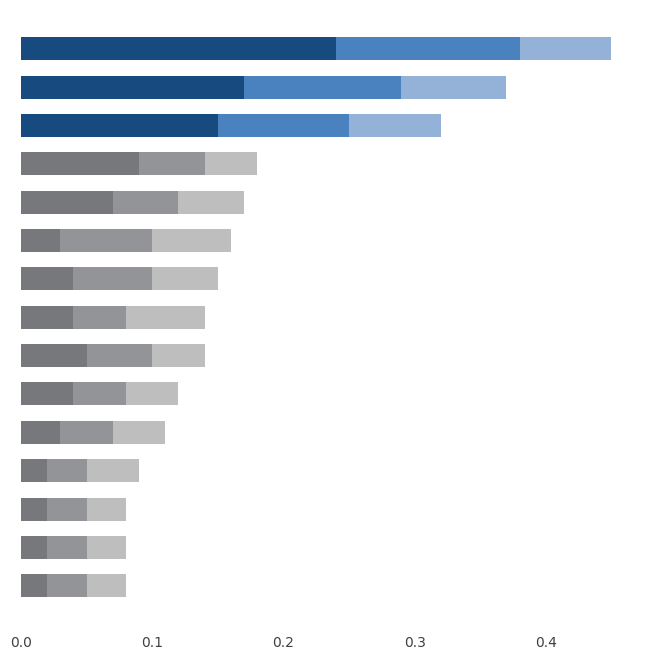

Generate this figure with matplotlib: (Note: this script raises an exception after producing the figure.)
import os
import pandas as pd
import numpy as np
import matplotlib.pyplot as plt
import matplotlib as mpl
from matplotlib import ticker

GRAY1, GRAY2, GRAY3 = '#231F20', '#414040', '#555655'
GRAY4, GRAY5, GRAY6 = '#646369', '#76787B', '#828282'
GRAY7, GRAY8, GRAY9 = '#929497', '#A6A6A5', '#BFBEBE'
BLUE1, BLUE2, BLUE3, BLUE4 = '#174A7E', '#4A81BF', '#94B2D7', '#94AFC5'
RED1, RED2 = '#C3514E', '#E6BAB7'
GREEN1, GREEN2 = '#0C8040', '#9ABB59'
ORANGE1 = '#F79747'
WHITE1 = '#FFFFFF'

# Setting the stage
mpl.rcParams['figure.figsize'] = 6.5, 4         # figure size
mpl.rcParams['figure.dpi'] = 100                # dots per inch, magnifying effect
mpl.rcParams['axes.spines.top'] = False         # Remove top spine
mpl.rcParams['axes.spines.bottom'] = False      # Remove bottom spine
mpl.rcParams['axes.spines.right'] = False       # Remove right spine
mpl.rcParams['axes.spines.left'] = False        # Remove left spine
mpl.rcParams['axes.edgecolor'] = GRAY2          # Gray edge collors
mpl.rcParams['xtick.color'] = GRAY2             # Gray xticks
mpl.rcParams['ytick.color'] = GRAY2             # Gray yticks
mpl.rcParams['ytick.left'] = False              # Remove y-axis ticks
mpl.rcParams['ytick.labelleft'] = False         # Remove y-axis tick lables
mpl.rcParams['xtick.bottom'] = False            # Remove y-axis ticks
mpl.rcParams['xtick.labelbottom'] = True            # Remove y-axis tick lables
mpl.rcParams['text.color'] = GRAY2              # Text
mpl.rcParams['font.family'] = 'Arial'           # Font

# Data
area = ['Education',	'Agriculture & rural development',	'Poverty reduction',	'Reconstruction',	'Economic growth',	'Health',	'Job creation',	'Governanace',	'Anti-corruption',	'Transport',	'Energy',	'Law & Justice',	'Basic infrastructure',	'Public sector reform',	'Public financial management']
most = [0.24,	0.17,	0.15,	0.09,	0.07,	0.03,	0.04,	0.05,	0.04,	0.04,	0.03,	0.02,	0.02,	0.02,	0.02]
most_2 = [0.14,	0.12,	0.1,	0.05,	0.05,	0.07,	0.06,	0.05,	0.04,	0.04,	0.04,	0.03,	0.03,	0.03,	0.03]
most_3 = [0.07,	0.08,	0.07,	0.04,	0.05,	0.06,	0.05,	0.04,	0.06,	0.04,	0.04,	0.04,	0.03,	0.03,	0.03]
overall = [0.45,	0.37,	0.32,	0.18,	0.17,	0.16,	0.15,	0.14,	0.14,	0.12,	0.11,	0.09,	0.08,	0.08,	0.08]

data=pd.DataFrame({'Most Important': most, '2nd Most Important': most_2, '3rd Most Important': most_3, 'Overall': overall}, index=area)
data.sort_values(by='Overall', inplace=True, ascending=True)
data

fig, ax = plt.subplots(figsize=(8, 8))

height = 0.6

color_ax1 = [GRAY5 if i in range(12) else BLUE1 for i in range(data.shape[0])]
ax1 = ax.barh(data.index, data['Most Important'], color=color_ax1, height=height)

color_ax2 = [GRAY7 if i in range(12) else BLUE2 for i in range(data.shape[0])]
ax2 = ax.barh(data.index, data['2nd Most Important'], color=color_ax2, left=ax1.datavalues, height=height)

color_ax3 = [GRAY9 if i in range(12) else BLUE3 for i in range(data.shape[0])]
ax3 = ax.barh(data.index, data['3rd Most Important'], color=color_ax3, left=ax1.datavalues + ax2.datavalues, height=height)

# Bar labels
color_ax3_bl = [GRAY5 if i in range(12) else BLUE1 for i in range(data.shape[0])]
for ix in range(data.shape[0]):
    pad_x = 0.01 if ix > 4 else 0.00125
    pad_y = -0.1
    ax.text(pad_x, ix+pad_y, f"{data['Most Important'][ix]:.0%}", color=WHITE1, fontsize=8)
    ax.text(ax1.datavalues[ix] + pad_x, ix+pad_y, f"{data['2nd Most Important'][ix]:.0%}", color=WHITE1, fontsize=8)
    ax.text(ax1.datavalues[ix] + ax2.datavalues[ix] + pad_x, ix+pad_y, f"{data['3rd Most Important'][ix]:.0%}", color=color_ax3_bl[ix], fontsize=8)

color_tick_label = [GRAY5 if i in range(12) else BLUE1 for i in range(data.shape[0])]
fw_tick_label = ['normal' if i in range(12) else 'bold' for i in range(data.shape[0])]
[ax.text(-0.04, i-0.1, f"{data['Overall'][i]:.0%}", color=color_tick_label[i], fontweight=fw_tick_label[i], fontsize=12) for i in range(data.shape[0])]
[ax.text(-0.05, i-0.1, f"{data.index[i]}", color=color_tick_label[i], fontweight=fw_tick_label[i], fontsize=12, ha="right") for i in range(data.shape[0])];

names = f"PRIORITY   TOTAL %  " + r"$\bf{Most}$" + " important | " + r"$\bf{2nd}$" + " Most important | " + r"$\bf{3rd}$" + " Most important"
ax.text(-.1, 15, names, color=GRAY5, fontsize=9);

ax.annotate("", xy=(-0.25, 16), xytext=(0.46, 16), xycoords="data", arrowprops={"arrowstyle":"-", "linestyle":"-", "linewidth":1.5, "color": GRAY9}, annotation_clip=False)
ax.annotate("", xy=(-0.25, -1), xytext=(0.46, -1), xycoords="data", arrowprops={"arrowstyle":"-", "linestyle":"-", "linewidth":1.5, "color": GRAY9}, annotation_clip=False)
ax.tick_params(axis='x', labelsize=0) # to Set Matplotlib Tick Labels Font Size

caption = f"N = 4,392. Based on responses to item. When considering development priorities, which one development priority is the most important? Which one is\n"+f"the second most important priority? Which one is the third most important priority? Respondents chose from a list. Top 15 shown."
ax.text(-0.25, -2, caption, color=GRAY5, fontsize=9, clip_on=False)

ax.text(-0.25, 16.5, 'Top 15 development priorities, according to survey', color=GRAY5, fontsize=14, clip_on=False)

plt.savefig('plots/hbar_plot_2.png', bbox_inches="tight")
plt.show()


